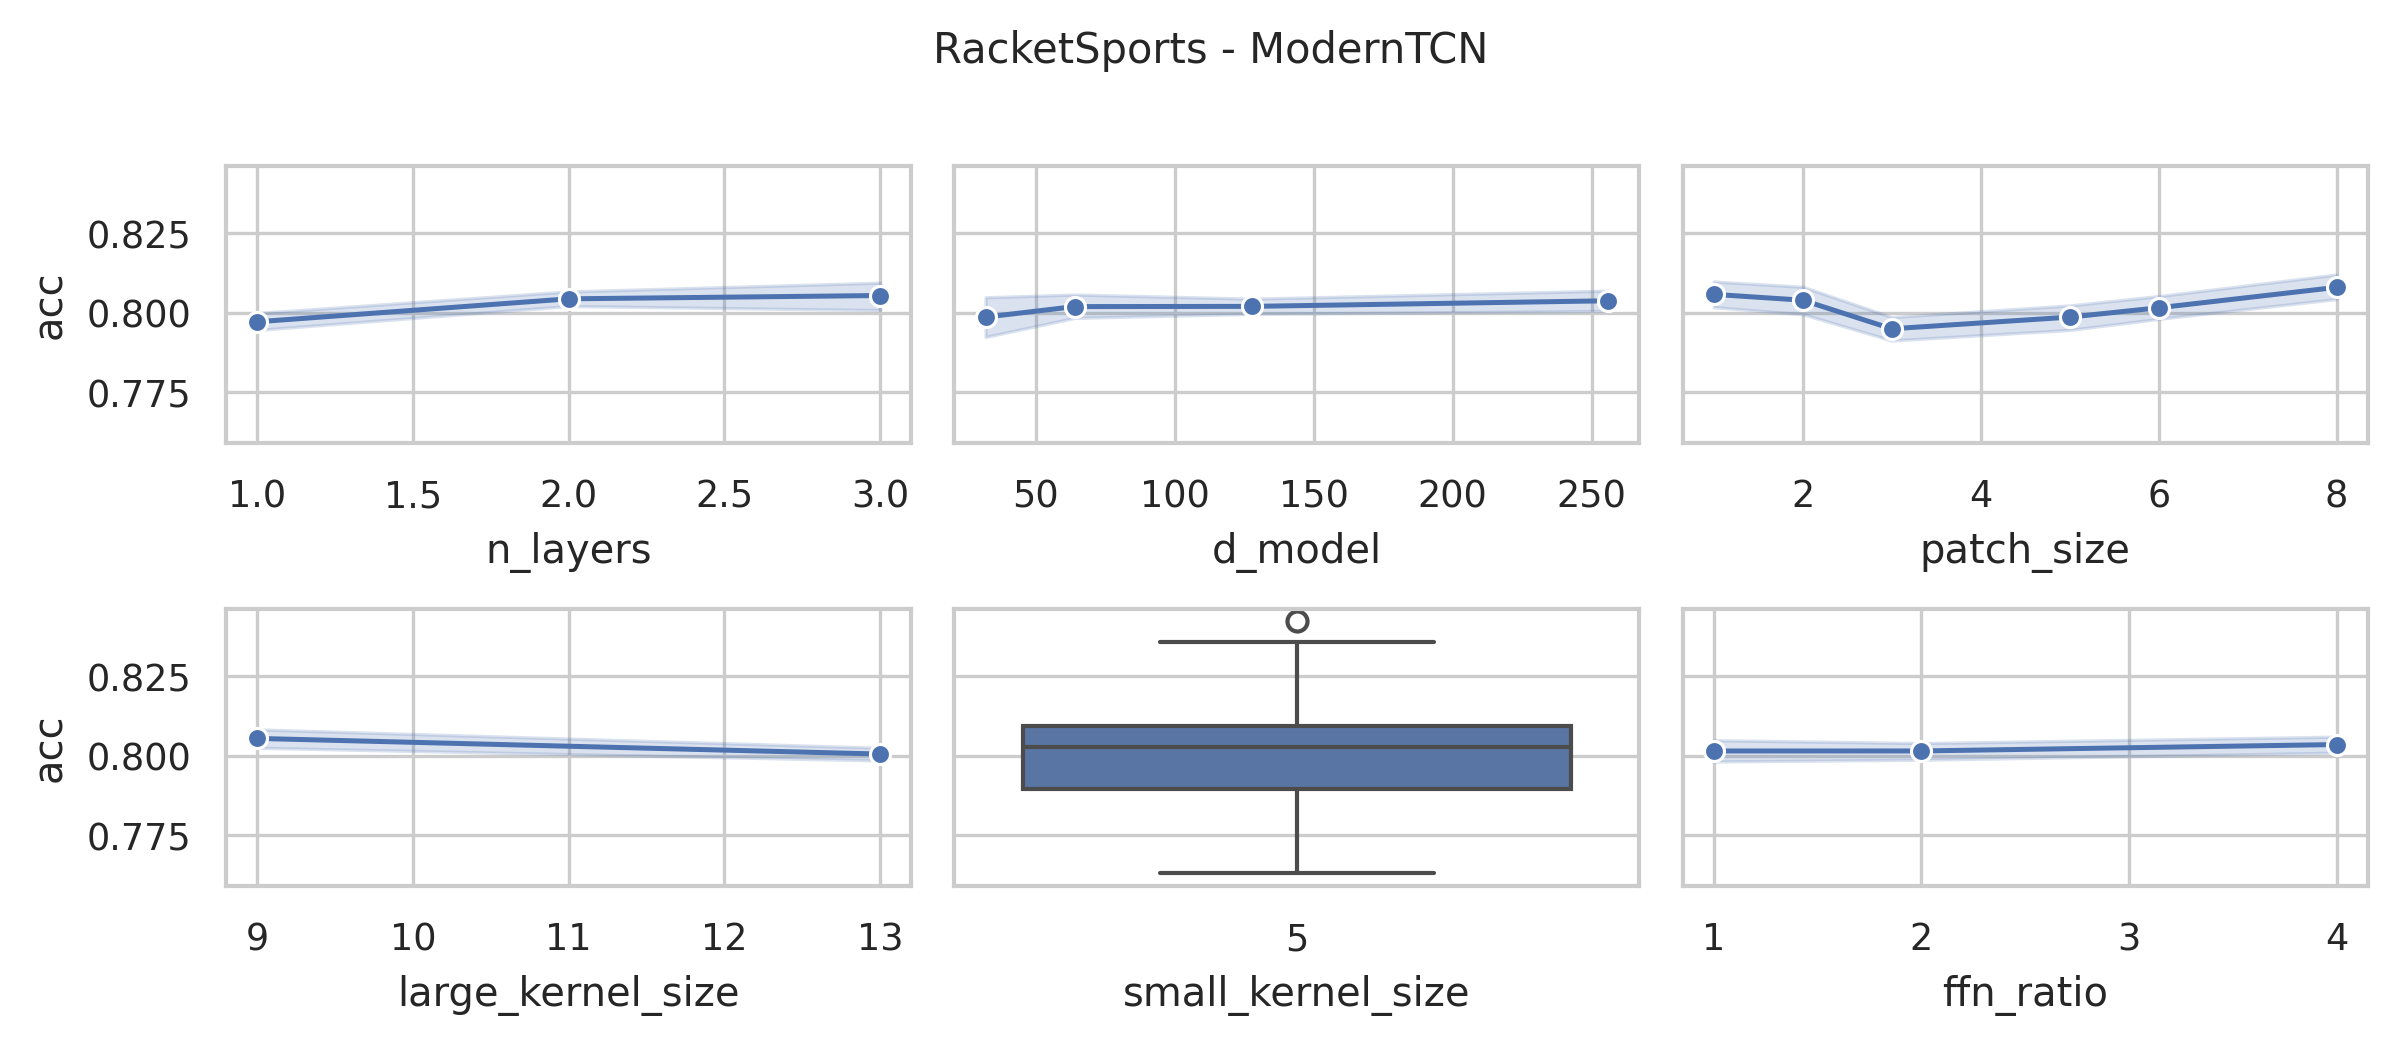

The file beside this chart, header and first rows:
data_name, model, seq_len, d_model, n_layers, large_kernel_size, small_kernel_size, ffn_ratio, patch_size, patch_stride, acc, model_params, model_size (MB)
RacketSports, ModernTCN, 30, 128, 3, 13, 5, 4, 1, 1, 0.8026, 1185732, 4.58
RacketSports, ModernTCN, 30, 128, 3, 13, 5, 4, 2, 1, 0.7895, 1185764, 4.58
RacketSports, ModernTCN, 30, 128, 3, 13, 5, 4, 3, 2, 0.8092, 1173508, 4.54
RacketSports, ModernTCN, 30, 128, 3, 13, 5, 4, 5, 3, 0.7895, 1170500, 4.52
RacketSports, ModernTCN, 30, 128, 3, 13, 5, 4, 6, 3, 0.8026, 1170532, 4.52
RacketSports, ModernTCN, 30, 128, 3, 13, 5, 4, 8, 4, 0.8224, 1167524, 4.51
RacketSports, ModernTCN, 30, 128, 3, 9, 5, 4, 1, 1, 0.7961, 1180356, 4.56
RacketSports, ModernTCN, 30, 128, 3, 9, 5, 4, 2, 1, 0.8224, 1180388, 4.56
RacketSports, ModernTCN, 30, 128, 3, 9, 5, 4, 3, 2, 0.8092, 1168132, 4.51
RacketSports, ModernTCN, 30, 128, 3, 9, 5, 4, 5, 3, 0.7895, 1165124, 4.5
RacketSports, ModernTCN, 30, 128, 3, 9, 5, 4, 6, 3, 0.8092, 1165156, 4.5
RacketSports, ModernTCN, 30, 128, 3, 9, 5, 4, 8, 4, 0.8092, 1162148, 4.49
RacketSports, ModernTCN, 30, 256, 2, 13, 5, 4, 1, 1, 0.8092, 4275972, 16.38
RacketSports, ModernTCN, 30, 256, 2, 13, 5, 4, 2, 1, 0.7895, 4276100, 16.38
RacketSports, ModernTCN, 30, 256, 2, 13, 5, 4, 3, 2, 0.8026, 4233220, 16.21
RacketSports, ModernTCN, 30, 256, 2, 13, 5, 4, 5, 3, 0.8026, 4215044, 16.14
RacketSports, ModernTCN, 30, 256, 2, 13, 5, 4, 6, 3, 0.7895, 4215172, 16.14
RacketSports, ModernTCN, 30, 256, 2, 13, 5, 4, 8, 4, 0.8092, 4209284, 16.12
RacketSports, ModernTCN, 30, 128, 2, 13, 5, 4, 1, 1, 0.8158, 1138564, 4.39
RacketSports, ModernTCN, 30, 128, 2, 13, 5, 4, 2, 1, 0.8092, 1138628, 4.39
RacketSports, ModernTCN, 30, 128, 2, 13, 5, 4, 3, 2, 0.7829, 1117188, 4.31
RacketSports, ModernTCN, 30, 128, 2, 13, 5, 4, 5, 3, 0.8158, 1108100, 4.27
RacketSports, ModernTCN, 30, 128, 2, 13, 5, 4, 6, 3, 0.7895, 1108164, 4.27
RacketSports, ModernTCN, 30, 128, 2, 13, 5, 4, 8, 4, 0.8026, 1105220, 4.26
RacketSports, ModernTCN, 30, 64, 2, 13, 5, 4, 1, 1, 0.7961, 319428, 1.25
RacketSports, ModernTCN, 30, 64, 2, 13, 5, 4, 2, 1, 0.8026, 319460, 1.25
RacketSports, ModernTCN, 30, 64, 2, 13, 5, 4, 3, 2, 0.7961, 308740, 1.21
RacketSports, ModernTCN, 30, 64, 2, 13, 5, 4, 5, 3, 0.8092, 304196, 1.19
RacketSports, ModernTCN, 30, 64, 2, 13, 5, 4, 6, 3, 0.8158, 304228, 1.19
RacketSports, ModernTCN, 30, 64, 2, 13, 5, 4, 8, 4, 0.8421, 302756, 1.19
RacketSports, ModernTCN, 30, 256, 2, 9, 5, 4, 1, 1, 0.8158, 4266756, 16.34
RacketSports, ModernTCN, 30, 256, 2, 9, 5, 4, 2, 1, 0.8092, 4266884, 16.34
RacketSports, ModernTCN, 30, 256, 2, 9, 5, 4, 3, 2, 0.7961, 4224004, 16.18
RacketSports, ModernTCN, 30, 256, 2, 9, 5, 4, 5, 3, 0.8224, 4205828, 16.11
RacketSports, ModernTCN, 30, 256, 2, 9, 5, 4, 6, 3, 0.7961, 4205956, 16.11
RacketSports, ModernTCN, 30, 256, 2, 9, 5, 4, 8, 4, 0.8092, 4200068, 16.09
RacketSports, ModernTCN, 30, 128, 2, 9, 5, 4, 1, 1, 0.8158, 1133956, 4.37
RacketSports, ModernTCN, 30, 128, 2, 9, 5, 4, 2, 1, 0.7895, 1134020, 4.37
RacketSports, ModernTCN, 30, 128, 2, 9, 5, 4, 3, 2, 0.7895, 1112580, 4.29
RacketSports, ModernTCN, 30, 128, 2, 9, 5, 4, 5, 3, 0.7895, 1103492, 4.25
RacketSports, ModernTCN, 30, 128, 2, 9, 5, 4, 6, 3, 0.7895, 1103556, 4.25
RacketSports, ModernTCN, 30, 128, 2, 9, 5, 4, 8, 4, 0.8092, 1100612, 4.24
RacketSports, ModernTCN, 30, 64, 2, 9, 5, 4, 1, 1, 0.7895, 317124, 1.24
RacketSports, ModernTCN, 30, 64, 2, 9, 5, 4, 2, 1, 0.8092, 317156, 1.24
RacketSports, ModernTCN, 30, 64, 2, 9, 5, 4, 3, 2, 0.8158, 306436, 1.2
RacketSports, ModernTCN, 30, 64, 2, 9, 5, 4, 5, 3, 0.8092, 301892, 1.19
RacketSports, ModernTCN, 30, 64, 2, 9, 5, 4, 6, 3, 0.8158, 301924, 1.19
RacketSports, ModernTCN, 30, 64, 2, 9, 5, 4, 8, 4, 0.8158, 300452, 1.18
RacketSports, ModernTCN, 30, 256, 1, 13, 5, 4, 1, 1, 0.8026, 3454468, 13.22
RacketSports, ModernTCN, 30, 256, 1, 13, 5, 4, 2, 1, 0.7961, 3454724, 13.22
RacketSports, ModernTCN, 30, 256, 1, 13, 5, 4, 3, 2, 0.8026, 3362820, 12.87
RacketSports, ModernTCN, 30, 256, 1, 13, 5, 4, 5, 3, 0.8026, 3332612, 12.75
RacketSports, ModernTCN, 30, 256, 1, 13, 5, 4, 6, 3, 0.8026, 3332868, 12.75
RacketSports, ModernTCN, 30, 256, 1, 13, 5, 4, 8, 4, 0.8092, 3314948, 12.69
RacketSports, ModernTCN, 30, 128, 1, 13, 5, 4, 1, 1, 0.8092, 940804, 3.62
RacketSports, ModernTCN, 30, 128, 1, 13, 5, 4, 2, 1, 0.8092, 940932, 3.62
RacketSports, ModernTCN, 30, 128, 1, 13, 5, 4, 3, 2, 0.7895, 894980, 3.44
RacketSports, ModernTCN, 30, 128, 1, 13, 5, 4, 5, 3, 0.7961, 879876, 3.38
RacketSports, ModernTCN, 30, 128, 1, 13, 5, 4, 6, 3, 0.7961, 880004, 3.38
RacketSports, ModernTCN, 30, 128, 1, 13, 5, 4, 8, 4, 0.8092, 871044, 3.35
... 156 more rows
